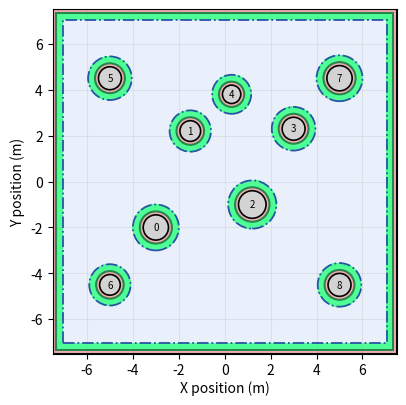
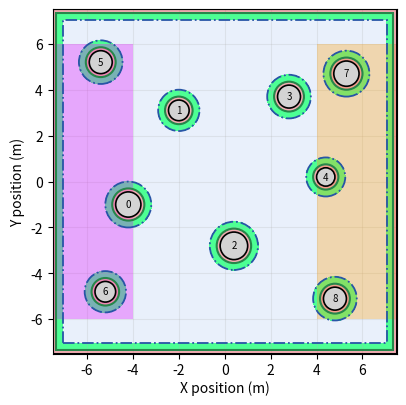
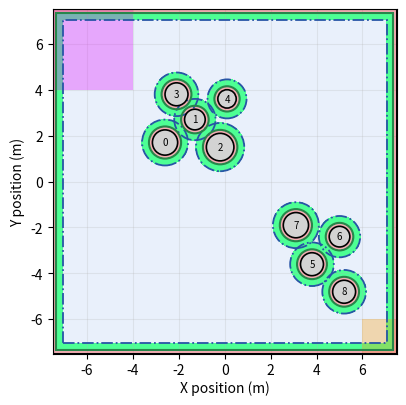
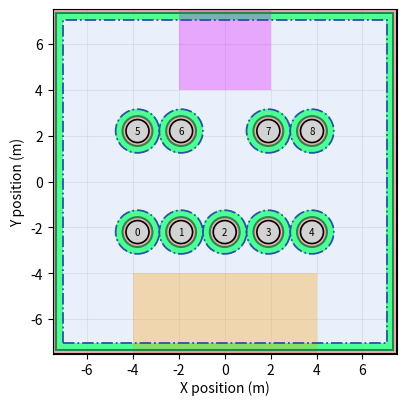
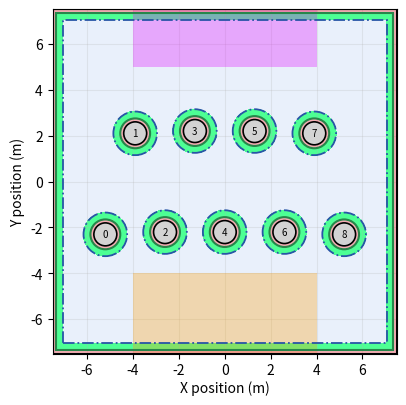
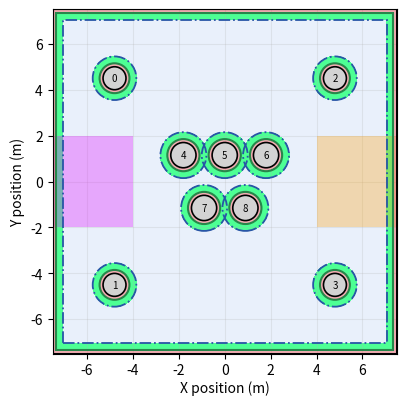
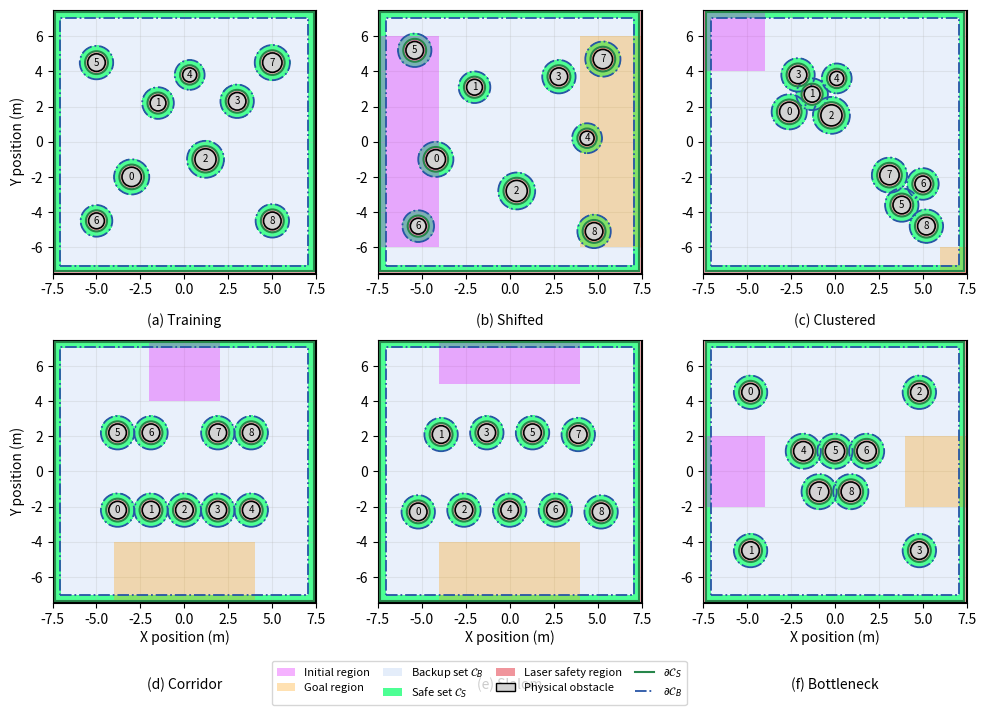

These charts were generated, in order, by the following Python code:
#!/usr/bin/env python3
"""Standalone publication plotter for training/unseen static map layouts.

Version 2 changes:
    * Uses the same canvas and margins for every individual map.
    * Removes per-panel legends and internal titles by default.
    * Exports one legend-only file for use below LaTeX subfigures.
    * Exports an optional combined 2-by-3 overview with one shared legend.
    * Keeps the obstacle labels optional.

The script has no dependency on the Unitree/MuJoCo repository and does not
require map.csv files.
It hardcodes the original training map, the five structured unseen maps, and
the structured start/goal sampling boxes.

Default laser margins:
    d_safe = 0.15 m
    d_B    = 0.30 m
"""

from __future__ import annotations

import argparse
from dataclasses import dataclass
from pathlib import Path

import matplotlib.pyplot as plt
from matplotlib.lines import Line2D
from matplotlib.patches import Circle, Patch, Rectangle
import numpy as np


@dataclass(frozen=True)
class Obstacle:
    x: float
    y: float
    radius: float


BACKUP_COLOR = "#7aa6e8"
SAFE_ONLY_COLOR = "#39ff88"
UNSAFE_COLOR = "#e85d68"
OBSTACLE_COLOR = "#d3d3d3"
BACKUP_EDGE = "#2855a6"
SAFE_EDGE = "#27864b"
START_REGION_COLOR = "#e100ff"   # initial/start region shade
GOAL_REGION_COLOR = "#ff9d00"      # goal region shade
REGION_ALPHA = 0.30                # larger=darker, smaller=lighter


TRAINING_MAP = (
    Obstacle(-3.000, -2.000, 0.550),
    Obstacle(-1.500, +2.200, 0.450),
    Obstacle(+1.200, -1.000, 0.600),
    Obstacle(+3.000, +2.300, 0.500),
    Obstacle(+0.300, +3.800, 0.400),
    Obstacle(-5.000, +4.500, 0.500),
    Obstacle(-5.000, -4.500, 0.450),
    Obstacle(+5.000, +4.500, 0.550),
    Obstacle(+5.000, -4.500, 0.500),
)


UNSEEN_MAPS = {
    "shifted": (
        Obstacle(-4.2, -1.0, 0.55),
        Obstacle(-2.0,  3.1, 0.45),
        Obstacle( 0.4, -2.8, 0.60),
        Obstacle( 2.8,  3.7, 0.50),
        Obstacle( 4.4,  0.2, 0.40),
        Obstacle(-5.4,  5.2, 0.50),
        Obstacle(-5.2, -4.8, 0.45),
        Obstacle( 5.3,  4.7, 0.55),
        Obstacle( 4.8, -5.1, 0.50),
    ),
    "corridor": (
        Obstacle(-3.8, -2.2, 0.50),
        Obstacle(-1.9, -2.2, 0.50),
        Obstacle( 0.0, -2.2, 0.50),
        Obstacle( 1.9, -2.2, 0.50),
        Obstacle( 3.8, -2.2, 0.50),
        Obstacle(-3.8,  2.2, 0.50),
        Obstacle(-1.9,  2.2, 0.50),
        Obstacle( 1.9,  2.2, 0.50),
        Obstacle( 3.8,  2.2, 0.50),
    ),
    "clustered": (
        Obstacle(-2.6,  1.7, 0.55),
        Obstacle(-1.3,  2.7, 0.45),
        Obstacle(-0.2,  1.5, 0.60),
        Obstacle(-2.1,  3.8, 0.50),
        Obstacle( 0.1,  3.6, 0.40),
        Obstacle( 3.8, -3.6, 0.50),
        Obstacle( 5.0, -2.4, 0.45),
        Obstacle( 3.1, -1.9, 0.55),
        Obstacle( 5.2, -4.8, 0.50),
    ),
    "slalom": (
        Obstacle(-5.2, -2.3, 0.50),
        Obstacle(-3.9,  2.1, 0.50),
        Obstacle(-2.6, -2.2, 0.50),
        Obstacle(-1.3,  2.2, 0.50),
        Obstacle( 0.0, -2.2, 0.50),
        Obstacle( 1.3,  2.2, 0.50),
        Obstacle( 2.6, -2.2, 0.50),
        Obstacle( 3.9,  2.1, 0.50),
        Obstacle( 5.2, -2.3, 0.50),
    ),
    "bottleneck": (
        Obstacle(-4.8,  4.5, 0.50),
        Obstacle(-4.8, -4.5, 0.50),
        Obstacle( 4.8,  4.5, 0.50),
        Obstacle( 4.8, -4.5, 0.50),
        Obstacle(-1.8,  1.15, 0.55),
        Obstacle( 0.0,  1.15, 0.55),
        Obstacle( 1.8,  1.15, 0.55),
        Obstacle(-0.9, -1.15, 0.55),
        Obstacle( 0.9, -1.15, 0.55),
    ),
}


START_GOAL_REGIONS = {
    "slalom": {"start": (-4.0, 4.0, 5.0, 7.5), "goal": (-4.0, 4.0, -7.5, -4.0)},
    "bottleneck": {"start": (-7.5, -4.0, -2.0, 2.0), "goal": (4.0, 7.5, -2.0, 2.0)},
    "clustered": {"start": (-7.5, -4.0, 4.0, 7.5), "goal": (6.0, 7.5, -7.5, -6.0)},
    "corridor": {"start": (-2.0, 2.0, 4.0, 7.5), "goal": (-4.0, 4.0, -7.5, -4.0)},
    "shifted": {"start": (-7.5, -4.0, -6.0, 6.0), "goal": (4.0, 7.5, -6.0, 6.0)},
}


def parse_args() -> argparse.Namespace:
    parser = argparse.ArgumentParser()
    parser.add_argument("--output-dir", type=Path, default=Path("paper_static_layouts_laser_margin"))
    parser.add_argument("--formats", nargs="+", default=["png", "pdf"], choices=["png", "pdf", "svg"])
    parser.add_argument("--dpi", type=int, default=300)
    parser.add_argument("--d-safe", type=float, default=0.15)
    parser.add_argument("--backup-margin", type=float, default=0.30)
    parser.add_argument("--arena-limit", type=float, default=7.5)
    parser.add_argument("--grid-points", type=int, default=600)
    parser.add_argument("--show-labels", action="store_true", default=True)
    parser.add_argument("--hide-labels", action="store_false", dest="show_labels")
    parser.add_argument(
        "--show-titles",
        action="store_true",
        help="Keep map titles inside the exported individual panels.",
    )
    parser.add_argument(
        "--skip-combined",
        action="store_true",
        help="Do not export the combined 2-by-3 overview figure.",
    )
    return parser.parse_args()


def compute_masks(obstacles, *, arena_limit, d_safe, backup_margin, grid_points):
    x_values = np.linspace(-arena_limit, arena_limit, grid_points)
    y_values = np.linspace(-arena_limit, arena_limit, grid_points)
    xx, yy = np.meshgrid(x_values, y_values)

    wall_safe_clearance = np.minimum.reduce([
        xx - (-arena_limit + d_safe),
        (arena_limit - d_safe) - xx,
        yy - (-arena_limit + d_safe),
        (arena_limit - d_safe) - yy,
    ])
    wall_backup_clearance = np.minimum.reduce([
        xx - (-arena_limit + d_safe + backup_margin),
        (arena_limit - d_safe - backup_margin) - xx,
        yy - (-arena_limit + d_safe + backup_margin),
        (arena_limit - d_safe - backup_margin) - yy,
    ])

    obstacle_safe_clearance = np.full_like(xx, np.inf, dtype=float)
    obstacle_backup_clearance = np.full_like(xx, np.inf, dtype=float)
    for obs in obstacles:
        dist = np.hypot(xx - obs.x, yy - obs.y)
        safe_radius = obs.radius + d_safe
        backup_radius = safe_radius + backup_margin
        obstacle_safe_clearance = np.minimum(obstacle_safe_clearance, dist - safe_radius)
        obstacle_backup_clearance = np.minimum(obstacle_backup_clearance, dist - backup_radius)

    safe_mask = (wall_safe_clearance >= 0.0) & (obstacle_safe_clearance >= 0.0)
    backup_mask = (wall_backup_clearance >= 0.0) & (obstacle_backup_clearance >= 0.0)
    return xx, yy, safe_mask, backup_mask


def draw_start_goal_regions(ax, map_name):
    if map_name not in START_GOAL_REGIONS:
        return
    for key, color in (("start", START_REGION_COLOR), ("goal", GOAL_REGION_COLOR)):
        x_min, x_max, y_min, y_max = START_GOAL_REGIONS[map_name][key]
        ax.add_patch(Rectangle((x_min, y_min), x_max - x_min, y_max - y_min,
                               facecolor=color, edgecolor="none", alpha=REGION_ALPHA, zorder=1.6))


def draw_sets(ax, obstacles, xx, yy, safe_mask, backup_mask, *, d_safe, backup_margin, arena_limit, show_labels):
    safe_only_mask = safe_mask & (~backup_mask)
    unsafe_mask = ~safe_mask

    ax.contourf(xx, yy, backup_mask.astype(float), levels=[0.5, 1.5], colors=[BACKUP_COLOR], alpha=0.16, zorder=0)
    ax.contourf(xx, yy, safe_only_mask.astype(float), levels=[0.5, 1.5], colors=[SAFE_ONLY_COLOR], alpha=0.90, zorder=1)
    ax.contourf(xx, yy, unsafe_mask.astype(float), levels=[0.5, 1.5], colors=[UNSAFE_COLOR], alpha=0.50, zorder=2)

    ax.add_patch(Rectangle((-arena_limit, -arena_limit), 2 * arena_limit, 2 * arena_limit,
                           fill=False, edgecolor="black", linewidth=1.5, zorder=8))
    ax.add_patch(Rectangle((-arena_limit + d_safe, -arena_limit + d_safe),
                           2 * (arena_limit - d_safe), 2 * (arena_limit - d_safe),
                           fill=False, edgecolor=SAFE_EDGE, linewidth=1.5, zorder=6))
    ax.add_patch(Rectangle((-arena_limit + d_safe + backup_margin, -arena_limit + d_safe + backup_margin),
                           2 * (arena_limit - d_safe - backup_margin),
                           2 * (arena_limit - d_safe - backup_margin),
                           fill=False, edgecolor=BACKUP_EDGE, linewidth=1.3, linestyle="-.", zorder=5))

    for i, obs in enumerate(obstacles):
        center = (obs.x, obs.y)
        safe_radius = obs.radius + d_safe
        backup_radius = safe_radius + backup_margin
        ax.add_patch(Circle(center, backup_radius, facecolor="none", edgecolor=BACKUP_EDGE,
                            linewidth=1.3, linestyle="-.", zorder=3))
        ax.add_patch(Circle(center, safe_radius, facecolor="none", edgecolor=SAFE_EDGE,
                            linewidth=1.5, zorder=4))
        ax.add_patch(Circle(center, obs.radius, facecolor=OBSTACLE_COLOR, edgecolor="black",
                            linewidth=1.2, zorder=7))
        if show_labels:
            ax.text(obs.x, obs.y, str(i), ha="center", va="center", fontsize=7, zorder=9)


def configure_axis(
    ax,
    *,
    arena_limit,
    show_x_label=True,
    show_y_label=True,
):
    ax.set_xlim(-arena_limit, arena_limit)
    ax.set_ylim(-arena_limit, arena_limit)
    ax.set_aspect("equal", adjustable="box")
    ax.set_xlabel("X position (m)" if show_x_label else "", labelpad=2)
    ax.set_ylabel("Y position (m)" if show_y_label else "")
    ax.grid(True, alpha=0.23, zorder=20)


def legend_handles():
    return [
        Patch(facecolor=START_REGION_COLOR, alpha=REGION_ALPHA, label="Initial region"),
        Patch(facecolor=GOAL_REGION_COLOR, alpha=REGION_ALPHA, label="Goal region"),
        Patch(facecolor=BACKUP_COLOR, alpha=0.20, label=r"Backup set $\mathcal{C}_B$"),
        Patch(facecolor=SAFE_ONLY_COLOR, alpha=0.90, label=r"Safe set $\mathcal{C}_S$"),
        Patch(facecolor=UNSAFE_COLOR, alpha=0.65, label="Laser safety region"),
        Patch(facecolor=OBSTACLE_COLOR, edgecolor="black", label="Physical obstacle"),
        Line2D([0], [0], color=SAFE_EDGE, linewidth=1.5, label=r"$\partial\mathcal{C}_S$"),
        Line2D([0], [0], color=BACKUP_EDGE, linewidth=1.3, linestyle="-.", label=r"$\partial\mathcal{C}_B$"),
    ]


def plot_one(
    name,
    obstacles,
    outdir,
    *,
    d_safe,
    backup_margin,
    arena_limit,
    grid_points,
    formats,
    dpi,
    show_labels,
    show_titles,
):
    xx, yy, safe_mask, backup_mask = compute_masks(
        obstacles,
        arena_limit=arena_limit,
        d_safe=d_safe,
        backup_margin=backup_margin,
        grid_points=grid_points,
    )

    # Use an identical canvas for all six panels so LaTeX subfigures align.
    fig, ax = plt.subplots(figsize=(4.2, 4.2))

    draw_sets(
        ax,
        obstacles,
        xx,
        yy,
        safe_mask,
        backup_mask,
        d_safe=d_safe,
        backup_margin=backup_margin,
        arena_limit=arena_limit,
        show_labels=show_labels,
    )

    if name != "original_training":
        draw_start_goal_regions(ax, name)

    configure_axis(ax, arena_limit=arena_limit)

    if name == "original_training":
        title = "Original training map"
        stem_name = (
            f"original_training_layout_sets_backup_{backup_margin:.2f}"
            .replace(".", "p")
        )
    else:
        title = f"{name.capitalize()} map"
        stem_name = f"{name}_layout_sets"

    if show_titles:
        ax.set_title(title)

    # Fixed margins keep all exported panels the same physical size.
    fig.subplots_adjust(
        left=0.16,
        right=0.98,
        bottom=0.15,
        top=0.94 if show_titles else 0.98,
    )

    outdir.mkdir(parents=True, exist_ok=True)
    stem = outdir / stem_name
    for fmt in formats:
        fig.savefig(
            stem.with_suffix(f".{fmt}"),
            dpi=dpi,
            bbox_inches="tight",
            pad_inches=0.02,
        )

    plt.close(fig)
    print(f"Saved: {stem}")

def save_legend_only(outdir, *, formats, dpi):
    """Save one shared legend for placement below LaTeX subfigures."""
    fig = plt.figure(figsize=(8.4, 0.85))
    fig.legend(
        handles=legend_handles(),
        loc="center",
        ncol=4,
        frameon=True,
        fontsize=8,
        handlelength=1.7,
        columnspacing=1.15,
        labelspacing=0.45,
        borderpad=0.45,
    )

    stem = outdir / "map_layout_legend_only"
    for fmt in formats:
        fig.savefig(
            stem.with_suffix(f".{fmt}"),
            dpi=dpi,
            bbox_inches="tight",
            pad_inches=0.02,
        )

    plt.close(fig)
    print(f"Saved: {stem}")


def plot_combined(
    outdir,
    *,
    d_safe,
    backup_margin,
    arena_limit,
    grid_points,
    formats,
    dpi,
    show_labels,
):
    """Save a complete 2-by-3 publication figure with one shared legend."""
    layouts = [
        ("original_training", TRAINING_MAP),
        ("shifted", UNSEEN_MAPS["shifted"]),
        ("clustered", UNSEEN_MAPS["clustered"]),
        ("corridor", UNSEEN_MAPS["corridor"]),
        ("slalom", UNSEEN_MAPS["slalom"]),
        ("bottleneck", UNSEEN_MAPS["bottleneck"]),
    ]

    panel_titles = [
        "(a) Training",
        "(b) Shifted",
        "(c) Clustered",
        "(d) Corridor",
        "(e) Slalom",
        "(f) Bottleneck",
    ]

    fig, axes = plt.subplots(2, 3, figsize=(10.2, 7.15))

    for panel_index, ((name, obstacles), title, ax) in enumerate(
        zip(layouts, panel_titles, axes.flat)
    ):
        xx, yy, safe_mask, backup_mask = compute_masks(
            obstacles,
            arena_limit=arena_limit,
            d_safe=d_safe,
            backup_margin=backup_margin,
            grid_points=grid_points,
        )

        draw_sets(
            ax,
            obstacles,
            xx,
            yy,
            safe_mask,
            backup_mask,
            d_safe=d_safe,
            backup_margin=backup_margin,
            arena_limit=arena_limit,
            show_labels=show_labels,
        )

        if name != "original_training":
            draw_start_goal_regions(ax, name)

        row, col = divmod(panel_index, 3)
        configure_axis(
            ax,
            arena_limit=arena_limit,
            show_x_label=(row == 1),
            show_y_label=(col == 0),
        )

        # Put compact panel captions below the axes instead of map titles above.
        caption_y = -0.15 if row == 0 else -0.28

        ax.text(
            0.5,
            caption_y,
            title,
            transform=ax.transAxes,
            ha="center",
            va="top",
            fontsize=10,
        )

    fig.legend(
        handles=legend_handles(),
        loc="lower center",
        bbox_to_anchor=(0.5, 0.01),
        ncol=4,
        frameon=True,
        fontsize=8,
        handlelength=1.7,
        columnspacing=1.15,
        labelspacing=0.45,
        borderpad=0.45,
    )

    fig.subplots_adjust(
        left=0.07,
        right=0.99,
        top=0.99,
        bottom=0.16,
        wspace=0.13,
        hspace=0.25,
    )

    stem = outdir / "map_layouts_combined_shared_legend"
    for fmt in formats:
        fig.savefig(
            stem.with_suffix(f".{fmt}"),
            dpi=dpi,
            bbox_inches="tight",
            pad_inches=0.02,
        )

    plt.close(fig)
    print(f"Saved: {stem}")

def main():
    args = parse_args()
    outdir = args.output_dir.expanduser()
    outdir.mkdir(parents=True, exist_ok=True)

    plot_one(
        "original_training",
        TRAINING_MAP,
        outdir,
        d_safe=args.d_safe,
        backup_margin=args.backup_margin,
        arena_limit=args.arena_limit,
        grid_points=args.grid_points,
        formats=args.formats,
        dpi=args.dpi,
        show_labels=args.show_labels,
        show_titles=args.show_titles,
    )

    for name in ["shifted", "clustered", "corridor", "slalom", "bottleneck"]:
        plot_one(
            name,
            UNSEEN_MAPS[name],
            outdir,
            d_safe=args.d_safe,
            backup_margin=args.backup_margin,
            arena_limit=args.arena_limit,
            grid_points=args.grid_points,
            formats=args.formats,
            dpi=args.dpi,
            show_labels=args.show_labels,
            show_titles=args.show_titles,
        )

    save_legend_only(
        outdir,
        formats=args.formats,
        dpi=args.dpi,
    )

    if not args.skip_combined:
        plot_combined(
            outdir,
            d_safe=args.d_safe,
            backup_margin=args.backup_margin,
            arena_limit=args.arena_limit,
            grid_points=args.grid_points,
            formats=args.formats,
            dpi=args.dpi,
            show_labels=args.show_labels,
        )


if __name__ == "__main__":
    main()
